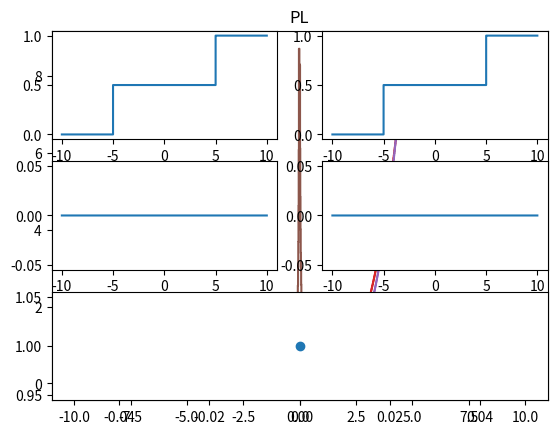

Write the Python code that produced this figure. (Note: this script raises an exception after producing the figure.)
"""
Implementation of asymmetric density evolution from : https://arxiv.org/pdf/cs/0509014.pdf
"""
#%%
import numpy as np 
import matplotlib.pyplot as plt
import scipy.interpolate as interp
#%%
def init_grids(max_val, f_n, g_n):
    """Returns an evenly spaced grid of n points."""
    f_grid = np.append(np.linspace(-max_val, max_val, f_n-1), np.inf)

    f_step = abs(f_grid[1] - f_grid[0])
    max_val = -np.log(np.tanh(f_step))
    
    min_step = -np.log(np.tanh(max_val))
    g_n_max = int(2 ** np.floor(np.log2(max_val/min_step)))
    assert g_n < g_n_max, "Too small step size in g_grid."
    
    g_grid = np.append(np.linspace(0, max_val, g_n//2-1), np.inf)
    
    return f_grid, g_grid

def gamma(f, f_grid, g_grid):
    zero_index = f_grid.size//2 - 1

    g0 = np.array([1-f[-1]])
    g0 = np.append(g0, 1 - interp.griddata(f_grid, f, -np.log(np.tanh(g_grid[1:-1]/2))))
    g0 = np.append(g0, 1 - f[zero_index - 1])

    g1 = np.array([0])
    g1 = np.append(g1, interp.griddata(f_grid, f, np.log(np.tanh(g_grid[1:-1]/2))))
    g1 = np.append(g1, f[zero_index])

    return np.stack((g0,g1))

def gamma_inv(g, f_grid, g_grid):
    n = f_grid.size//2

    f_neg = interp.griddata(g_grid, g[1,:], -np.log(np.tanh(-f_grid[:n-1]/2)), fill_value = 0)
    f_0 = g[0,-1]
    f_pos = interp.griddata(g_grid, g[0,:], -np.log(np.tanh(f_grid[n:]/2)),  fill_value = 0)

    return np.hstack((f_neg, f_0, f_pos))

def rho(x):

    coeffs = [0, 0, 0, 0, 0, 0.9032,  0.0968]

    x_pad = np.pad(x, [(0,0), (0, x[0,:].size)])
    x_ft = np.fft.fft(x_pad)
    
    x_pow = np.ones(x_ft.shape, dtype=np.complex)
    y_ft = np.zeros(x_ft.shape, dtype=np.complex)

    for coeff in coeffs:
        y_ft += coeff*x_pow
    
        x_pow[0,:] = x_pow[0,:] * x_ft[0,:] + x_pow[1,:] * x_ft[1,:]
        x_pow[1,:] = x_pow[1,:] * x_ft[0,:] + x_pow[0,:] * x_ft[1,:]
        
        # plt.plot(np.abs(x_pow[0,:]))
        # plt.plot(np.abs(y_ft[0,:]))
        # plt.plot(np.abs(x_ft[0,:]))
        # plt.show()
        
    
    y = np.fft.ifft(y_ft)
    y = np.abs(y)

    plt.plot(y[0,:])
    plt.plot(y[1,:])

    plt.show()

    return y

def rho(x, step):

    coeffs = [0, 0, 0, 0, 0, 0.9032,  0.0968]
    coeffs = [0, 0, 0, 1]

    x_pow = np.zeros((2, x.size//2))
    x_pow[0,:] = (np.convolve(x[0,:],x[0,:]) + np.convolve(x[1,:], x[1,:]))[:x.size//2] * step
    x_pow[1,:] = (np.convolve(x[1,:],x[0,:]) + np.convolve(x[0,:], x[1,:]))[:x.size//2] * step
    
    # plt.plot(x_pow[0,:])
    # plt.plot(x_pow[1,:])
    # plt.show()
    y = np.zeros(x.shape)

    for coeff in coeffs[1:]:
        y += coeff*x_pow
    
        x_pow[0,:] = (np.convolve(x_pow[0,:],x[0,:]) + np.convolve(x_pow[1,:], x[1,:]))[:x.size//2] * step
        x_pow[1,:] = (np.convolve(x_pow[1,:],x[0,:]) + np.convolve(x_pow[0,:], x[1,:]))[:x.size//2] * step

        # plt.plot(np.abs(x_pow[0,:]))
        # plt.plot(np.abs(x_pow[1,:]))
        # plt.show()

        # plt.plot(y[0,:])
        # plt.plot(y[1,:])
        # plt.title("Y")
        # plt.show()
        

    plt.show()

    return y


def lambd(x, step):
    coeffs = [0, 0, 0.2895, 0.3158, 0, 0, 0.3947]
    
    x_ft = np.fft.fft(x)
    
    x_pow = np.ones(x.size, dtype = np.complex)
    y_ft = np.zeros(x_ft.shape, dtype = np.complex)

    for coeff in coeffs:
        y_ft += coeff*x_pow

        x_pow = x_pow * x_ft        
    
    y = np.fft.ifft(y_ft)

    return np.abs(y)

def lambd(x, step):
    coeffs = [0, 0, 0.2895, 0.3158, 0, 0, 0.3947]
    coeffs = [0, 0, 1]

    x_pow = np.zeros(x.size)
    x_pow = np.convolve(x, x)[:x.size]

    y = np.zeros(x.shape)

    for coeff in coeffs[1:]:
        y += coeff*x_pow
        x_pow = np.convolve(x, x_pow)[:x.size]
    
    return y

def conv(x1, x2):
    x1_ft = np.fft.fft(x1)
    x2_ft = np.fft.fft(x2)
    conv = np.fft.ifft(x1_ft*x2_ft)
    
    return np.abs(conv)

def conv(x1, x2, step):    
    return np.convolve(x1, x2)[:x1.size]* step

#Initialisation
llr_lim = 10
n_grid_f = 2**11
n_grid_g = 2**11
n_iter = 1

pl_0 = np.zeros(n_grid_f)
pl_0[2**10 - 2**9] = 0.5
pl_0[2**10 + 2**9] = 0.5
pl_0 = np.cumsum(pl_0)
pl_1 = np.copy(pl_0)

ql_0 = np.zeros(n_grid_f)
ql_1 = np.zeros(n_grid_f)

f_grid, g_grid = init_grids(llr_lim, n_grid_f, n_grid_g)
f_step = abs(f_grid[1] - f_grid[0])
g_step = abs(g_grid[1] - g_grid[0])
error = 1
#%% Symmetric density evolution
p0 = np.copy(pl_0)
pl = np.copy(pl_0)

plt.step(f_grid, pl)
plt.title("PL")
plt.show()

for l in range(n_iter):
    x1 = gamma(pl, f_grid, g_grid)
    x2 = rho(x1, g_step)
    x3 = gamma_inv(x2, f_grid, g_grid)
    x4 = lambd(x3, f_step)
    pl = conv(p0, x4, f_step)

    plt.step(g_grid[:-1], x1[0,:-1])
    plt.step(g_grid, x1[1,:])
    plt.title("GAMMA")
    plt.show()
    plt.step(g_grid, x2[0,:])
    plt.step(g_grid, x2[1,:])
    plt.title("RHO")
    plt.show()
    plt.step(f_grid, x3)
    plt.title("GAMMA_INV")
    plt.show()
    plt.step(f_grid, x4)
    plt.title("LAMBDA")
    plt.show()
    plt.step(f_grid, pl)
    plt.title("PL")
    plt.show()



    

#%%Asymmetric Density evolution
plots = [plt.subplot(3,2,i) for i in range(1,5)]
plots.append(plt.subplot(3,2,(5,6)))
for i in range(n_iter):
    plots[0].step(f_grid, pl_0)
    plots[1].step(f_grid, pl_1)
    plots[2].step(f_grid, ql_0)
    plots[3].step(f_grid, ql_1)
    plots[4].scatter(i, error)
    plt.show()

    #First term of (15)
    F1 = (pl_0 + pl_1)/2
    G1 = gamma(F1, f_grid, g_grid)
    rho1 = rho(G1, g_step)

    #Second term of (15)
    F2 = (pl_0 - pl_1)/2
    G2 = gamma(F2, f_grid, g_grid)
    rho2 = rho(G2, g_step)

    ql_0 = gamma_inv(rho1, f_grid, g_grid)
    ql_1 = gamma_inv(rho1, f_grid, g_grid)

    pl_0 = conv(pl_0, lambd(ql_0, f_step), f_step)
    pl_1 = conv(pl_1, lambd(ql_1, f_step), f_step)

    error = pl_0[f_grid == 0] + (1-pl_1[f_grid==0])


#%% Linearity check
fg, gg = init_grids(10, 2**8, 2**8)
f1 = np.linspace(0, 1, 2**8)
f2 = np.linspace(0, 1, 2**8)**2
s = 0.3
g1 = s*gamma(f1, fg, gg) + (1-s)*gamma(f2, fg, gg)
g2 = gamma(s*f1 + (1-s)*f2, fg, gg)

plt.step(fg, f1)
plt.step(fg, f2)
plt.step(gg, g1[0,:])
plt.step(gg, g2[0,:])
plt.step(gg, g1[1,:])
plt.step(gg, g2[1,:])

plt.show()

#%% Inverse check
llr_lim = 10
n_grid_f = 2**2
n_grid_g = 2**2
p0 = np.zeros(n_grid_f)
p0[1] = 1
p0 = density_to_dist(p0)

f_grid, g_grid = init_grids(llr_lim, n_grid_f, n_grid_g)

print(p0)
print(gamma_inv(gamma(p0, f_grid, g_grid), f_grid, g_grid))